pico-8 play session: hold ← + tap ❎

[t = 2 s] hold ← ~2s, tap ❎ ~4×
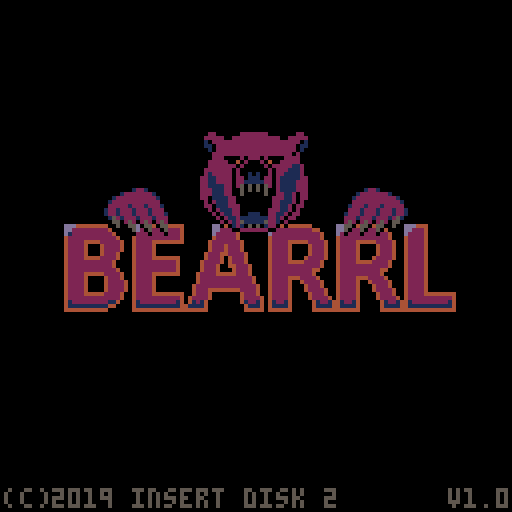
[t = 8 s] hold ← ~8s, tap ❎ ~14×
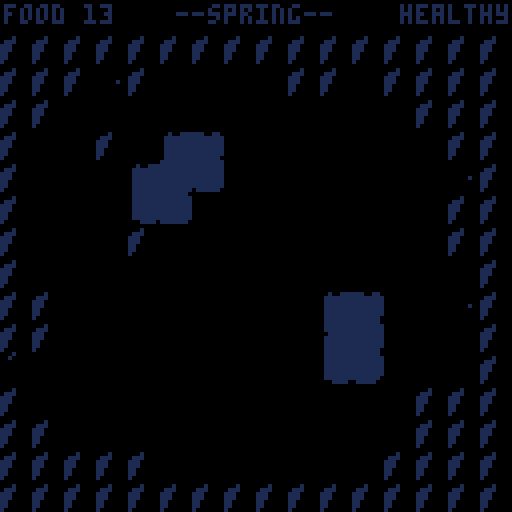

pico-8 cartridge
version 18
__lua__
--main

--todo
-- tune ending score
-- add score?

--cheats/debug
--starting_season="autumn"
--no_hunger=true
--no_hurt=true
--skip_title=true
--show_turn=true
--test_ending=true
--debug_char=true

c={
 x=0,
 y=0,
 
 shakex=0,
 shakey=0,
 
 shake=function(self,x,y)
  if (x) self.shakex=x
  if (y) self.shakey=y
 end,
 
 update=function(self)
  self.shakex*=0.8
 	self.shakey*=0.8
 	local shakex=rnd(flr(abs(self.shakex)))
  if (self.shakex<0) shakex=-shakex
  self.x+=shakex
  
  local shakey=rnd(flr(abs(self.shakey)))
  if (self.shakey<0) shakey=-shakey
  self.y+=shakey
 end,
}

function show_scene(s,out_speed,in_speed)
 fade_out_speed=out_speed or 1
 fade_in_speed=in_speed or 1
 
 if not scene then
  scene=s
  scene:init()
  fade_in=15*fade_in_speed
 else
  next_scene=s
  fade_out=0
 end
end

function _init()
 palt(0,false)
 palt(14,true)
 frame=0
 if test_ending then
  p={}
  p.hp=1
  p.food=40
  show_scene(ending)
 elseif skip_title then
  show_scene(game)
 else
  show_scene(title,0,2)
 end
end

function _update()
 c.x=0
 c.y=0
 
 if fade_out then
  fade_out+=1
  fade(fade_out/fade_out_speed)
  if fade_out==15*fade_out_speed then
   fade_out=nil
   fade_in=15*fade_in_speed
   scene=next_scene
   scene:init()
   next_scene=nil
  end
 elseif fade_in then
  fade_in-=1
  fade(fade_in/fade_in_speed)
  if fade_in==0 then
   fade_in=nil
   fade(0)
  end
 end
 
 --if next_scene then
--  scene=next_scene
 -- next_scene=nil
 -- scene:init()
 --end
 
 frame+=1
 frame=frame%20
 if (scene) scene:update()
 c:update()
end

function _draw()
 scene:draw()
end

function p_center(str,x,y,c)
 if (c) color(c)
 local w=#str*4
 x=mid(1,x-w/2,128-w)
 print(str,x,y)
end

function blink()
 return frame<10
end

function is_fading()
 return fade_in or fade_out
end

--fade table generated with
--http://kometbomb.net/pico8/fadegen.html
local fadetable={
 {0,0,0,0,0,0,0,0,0,0,0,0,0,0,0},
 {1,1,1,1,1,1,1,0,0,0,0,0,0,0,0},
 {2,2,2,2,2,2,1,1,1,0,0,0,0,0,0},
 {3,3,3,3,3,3,1,1,1,0,0,0,0,0,0},
 {4,4,4,2,2,2,2,2,1,1,0,0,0,0,0},
 {5,5,5,5,5,1,1,1,1,1,0,0,0,0,0},
 {6,6,13,13,13,13,5,5,5,5,1,1,1,0,0},
 {7,6,6,6,6,13,13,13,5,5,5,1,1,0,0},
 {8,8,8,8,2,2,2,2,2,2,0,0,0,0,0},
 {9,9,9,4,4,4,4,4,4,5,5,0,0,0,0},
 {10,10,9,9,9,4,4,4,5,5,5,5,0,0,0},
 {11,11,11,3,3,3,3,3,3,3,0,0,0,0,0},
 {12,12,12,12,12,3,3,1,1,1,1,1,1,0,0},
 {13,13,13,5,5,5,5,1,1,1,1,1,0,0,0},
 {14,14,14,13,4,4,2,2,2,2,2,1,1,0,0},
 {15,15,6,13,13,13,5,5,5,5,5,1,1,0,0}
}

function fade(i)
 for c=0,15 do
  if flr(i+1)>=16 then
   pal(c,0)
  else
   pal(c,fadetable[c+1][flr(i+1)])
  end
 end
end

function rnd_list(list)
 local cnt=#list
 if cnt==0 then
  return nil
 end
 
 local e=list[1+flr(rnd(cnt))]
 del(list,e)
 return e
end
-->8
--game

game={}

game.init=function(self)
 self.finished=false
 
 w={}
 w.width=16
 w.height=15
 w.season=starting_season or
          "spring"
 w.turn=1
 
 cls()
 p_center("generating forest",64,62,7)
 gen_map()
  
 sflower=spawner(1,2,spawn_flower)
 sberry=spawner(5,2,spawn_berry)
 swbush=spawner(1,3,wilt_bush)
 stree=spawner(10,4,spawn_cone)
 sfish=spawner(45,70,spawn_fish)
 sjack=spawner(80,39,spawn_jack)
 shunter=spawner(10,40,spawn_hunter)
 ssnow=spawner(2,1,spawn_snow)
 sden=spawner(12,1,open_den)
 
 tiles={}
 mobiles={}
 
 for ix=0,w.width-1 do
  tiles[ix]={}
  for iy=0,w.height-1 do
   local t=create_tile(ix,iy)
   tiles[ix][iy]=t
 
   local tid=mget(ix,iy)
   t.solid=fget(tid,0)
   t.water=fget(tid,1)
   t.basic=tid==16
   t.house=tid==32
   
   t.spr=16
   if tid==1 then
    local den=create_den(ix,iy)
    den:open()
    create_player(ix,iy)
   elseif tid==34 then
    create_den(ix,iy)
   elseif tid==40 then
    create_tree(ix,iy)
   elseif tid==56 then
    create_bush(ix,iy)
   elseif tid==24 then
    create_flower(ix,iy)
   elseif tid==32 then
    --house
    local s=create_static(ix,iy,32)
    s.solid=true
    s.freeze=function(self)
     self.sprite=48
    end
   elseif tid==33 then
    --rock
    local s=create_static(ix,iy,33)
    s.solid=true
    s.flip=false
    s.freeze=function(self)
     self.sprite=49
    end
   else
    t.spr=tid
   end
  end
 end
 
 create_txt()
 sfx(4)
end

function tick_world()
 if w.season=="spring" then   
  sfish:update()
  if (w.turn<80) sflower:update()
  sjack:update()
  
  if w.turn==100 then
   w.turn=0
   w.season="summer"
  end
  
 elseif w.season=="summer" then
  sfish:update()
  if (w.turn<60) sberry:update()
  sjack:update()
  
  if w.turn==100 then
   w.turn=0
   w.season="autumn"
  end
  
 elseif w.season=="autumn" then
  sfish:update()
  shunter:update()
  swbush:update()
  stree:update()
  if (w.turn>75) ssnow:update()
  
  if w.turn==100 then
   w.turn=0
   w.season="winter"
  end
 elseif w.season=="winter" then
  ssnow:update()
  sden:update()
 end
 
 foreach_tile(function(t)
  if (t.static and t.static.tick) t.static:tick()
 end)
 
 for e in all(mobiles) do
  if (e.tick) e:tick()
 end
 
 w.turn+=1
end

function tick(dx,dy) 
 p:move(dx,dy)
 
 tick_world()
 
 if w.season=="winter" and
    p.entered_den then
  show_scene(ending,16)
  game.finished=true
  game.auto_tick_cnt=8
  sfx(4)
 end
 
 if p.food==0 then
  p.spr=3
  show_scene(ending,4)  
 end
end

game.update=function(self)
 if not is_fading() and
    p.food>0 and
    p.hp>0 then
    
  if btnp(0) then
   tick(-1,0)
   p.flip=false
  elseif btnp(1) then
   tick(1,0)
   p.flip=true
  elseif btnp(2) then tick(0,-1)
  elseif btnp(3) then tick(0,1)
  end
 end
 
 txt:update()
 
 if game.finished then
  game.auto_tick_cnt-=1
  if game.auto_tick_cnt==0 then
   tick_world()
   game.auto_tick_cnt=8
  end
 end
 
 --debug
 if debug_char then
  if (btnp(4)) spawn_jack()
  if (btnp(5)) spawn_hunter()
 end
end

game.draw=function(self)
 cls()
 camera(c.x,c.y-8)
 
 foreach_tile(function(t)
  spr(t.spr,t.x*8,t.y*8)
  if (t.static) t.static:draw()
 end)
 
 p:draw()
 
 for e in all(mobiles) do
  spr(e.spr,e.x*8,e.y*8,1,1,e.flip)
 end
 
 camera()
 color(7)
 if p.food>5 or blink() then
  print("food "..p.food,1,1)
 end
 
 if show_turn then
  
  p_center("--"..sub(w.season,1,2).." "..w.turn.."--",64,1)
 else
  p_center("--"..w.season.."--",64,1)
 end
 
 if p.hp==0 then
  print("dead",112,1)
 elseif p.hp==1 then
  if (blink()) print("wounded",100,1)
 elseif p.food<=5 then
  if (blink()) print("starving",96,1)
 else
  print("healthy",100,1)
 end
 
 camera(c.x,c.y-8)
 txt:draw()
end

--------------------------------
--utils
--------------------------------

function spawner(initial,
                 interval,
                 func)
 local s={}
 s.interval=interval
 s.cnt=initial
 s.func=func
 s.update=function(self)
  self.cnt-=1
  if self.cnt==0 then
   func()
   self.cnt=self.interval
  end
 end 
 return s
end

patch_pattern={
 etet=0,
 ttet=1,
 teet=2,
 eeee=3,
 ettt=16,
 tttt=17,
 tett=18,
 eett=19,
 ette=32,
 ttte=33,
 tete=34,
 ttee=35,
 etee=48,
 teee=49,
 eeet=50,
 eete=51
}

function create_tile(x,y) 
 local t={}
 t.x=x
 t.y=y
 t.snow=0
 t.snow_cd=0

 t.add_snow=function(self)
  if self.snow==0 then
   self.snow=1
   self.spr=17
  elseif self.snow==1 then
   self.snow=2
   self:render_snow()
   self:render_neighbor(-1,0)
   self:render_neighbor(1,0)
   self:render_neighbor(0,-1)
   self:render_neighbor(0,1)
   
   if self.static and
      self.static.freeze then
    self.static:freeze()
    self.static.frozen=true
   end
  end
  self.snow_cd=5
 end
 
 t.clear_snow=function(self)
  if self.snow>1 then
   self.snow-=1
   self.spr=16+self.snow
   self:render_neighbor(-1,0)
   self:render_neighbor(1,0)
   self:render_neighbor(0,-1)
   self:render_neighbor(0,1)
  end
  self.snow_cd=5
 end
    
 t.is_solid=function(self)
  if (self.solid) return true
  if (self.static and self.static.solid) return true
  if (p.x==self.x and p.y==self.y) return true
  if (get_mobile(self.x,self.y)) return true
  return false
 end
 
 t.render_snow=function(self)
  
  local pattern=""
  
  pattern=pattern..self:check_snow(-1,0)
  pattern=pattern..self:check_snow(1,0)
  pattern=pattern..self:check_snow(0,-1)
  pattern=pattern..self:check_snow(0,1)
  
  local sprite=patch_pattern[pattern]
  if sprite then
   self.spr=76+sprite
  else
   self.spr=75
  end
 end
 
 t.check_snow=function(self,dx,dy)
  local t=get_tile(self.x+dx,self.y+dy)
  if not t or t.snow==2 then
   return "t"
  else
   return "e"
  end
 end
 
 t.render_neighbor=function(self,dx,dy)
  local t=get_tile(self.x+dx,self.y+dy)
  if (t and t.snow==2) t:render_snow()
 end
 
 return t  
end

function get_tile(x,y)
 if x<0 or y<y or
    x>=w.width or
    y>=w.height then
  return nil
 end
 
 return tiles[x][y]
end

function foreach_tile(func)
 for ix=0,w.width-1 do
  for iy=0,w.height-1 do
   func(get_tile(ix,iy))
  end
 end
end

function rnd_tile(func)
 local list={}
 foreach_tile(function(t)
  if (func(t)) add(list,t)
 end)
 
 return rnd_list(list)
end

function create_txt()
 txt={}
 txt.list={}
 txt.show=function(self,src,str,col)
  local t={}
  t.str=str
  t.src=src
  t.col=col
  t.cnt=12
  add(self.list,t)
 end
 
 txt.update=function(self)
  for t in all(self.list) do
    if t.src then
     t.x=t.src.x*8+4
     t.y=t.src.y*8-4
     t.src=nil
    end
   
    t.y-=1
    t.cnt-=1
    if t.cnt==0 then
     del(self.list,t)
    end
  end
 end
 
 txt.draw=function(self)
  for t in all(self.list) do
   if not t.src then
    if (t.col!=0) p_center(t.str,t.x+1,t.y+1,0)
    p_center(t.str,t.x,t.y,t.col)
   end
  end
 end
end
-->8
--player

intro_txt={
 "food",
 "hungry",
 "warm"
}

function create_player(x,y)
 p={}
 p.x=x
 p.y=y
 p.in_den=true
 p.food=13
 p.hp=2
 p.spr=1
 p.flip=false
 p.intro=3
 
 p.move=function(self,dx,dy)
  if self.intro>0 then
   txt:show(self,intro_txt[self.intro],7)
   self.intro-=1
   self.food-=1
   sfx(0)
   return
  end
  
  local x=p.x+dx
  local y=p.y+dy
  

  local t=get_tile(x,y)
  
  -- fix bug if go you of screen
  if not t then
   if not no_hunger then
    self.food-=1
   end
   sfx(0)
   return
  end
  
  local blocked=t.solid
  
  if t.static and
     t.static.hit and
     t.static:hit() then
   blocked=true
  end
  
  if not blocked and 
     t.snow>0 then
   if t.snow==2 then
    --special case: den
    if not t.static or
       not t.static.den then
     if not self.chomp then
      txt:show(p,"stomp",0)
      blocked=true
      self.chomp=true
      sfx(6)
     end
    end
   end
  end
   
  local e=get_mobile(x,y)
  if e then
   if (e.hit) e:hit()
   if (e.solid) blocked=true
  end
 
  self.entered_den=false 
  if not blocked then
   p.x+=dx
   p.y+=dy
   self.in_den=t.static and t.static.den
   self.entered_den=self.in_den
   if self.in_den then
    txt:show(p,"home",7)
   end
   t:clear_snow()
   self.chomp=false
  end
  
  if not no_hunger then
   self.food-=1
  end
  
  sfx(0)
 end
 
 p.eat=function(self,v,what)
  self.food+=v
  txt:show(self,what.." +"..v,7)
  sfx(1)
 end
 
 p.hurt=function(self,v)
  if (no_hurt) return
  self.hp-=v
  if self.hp==1 then
   txt:show(self,"ouch",8)
   self.spr=2
  else
   txt:show(self,"...",8)
   show_scene(ending,4,1)
   self.spr=3
  end
  sfx(2)
 end
 
 p.draw=function(self)
  if self.in_den then
   if w.season=="winter" then
    spr(51,self.x*8,self.y*8)
   else
    spr(35,self.x*8,self.y*8)
   end
  else
   spr(self.spr,self.x*8,self.y*8,1,1,self.flip)
  end
 end
end
-->8
--static

function create_static(x,y,sprite)
 local e={}
 e.x=x
 e.y=y
 e.t=get_tile(x,y)
 e.sprite=sprite
 e.flip=flr(rnd(2))==1
 e.t.static=e
 
 e.remove=function(self)
  self.t.static=nil
 end
 
 e.draw=function(self)
  if self.sprite then
   spr(self.sprite,self.x*8,self.y*8,1,1,self.flip)
  end
 end
 
 return e
end

--------------------------------
-- den
--------------------------------

function open_den()
 local t=rnd_tile(function(t)
  return t.static and
         t.static.den and
         not t.static.opened
 end)
  
 if t then
  t.static.sprite=50
  t.static.opened=true
 end
end

function create_den(x,y)
 local e=create_static(x,y,33)
 e.solid=true
 e.den=true
 e.flip=false
 
 e.open=function(self)
  self.sprite=34
  self.opened=true
 end
 
 e.close=function(self)
  self.sprite=33
  self.opened=false
 end
 
 e.hit=function(self)
  return not self.opened
 end
 
 e.tick=function(self)
  if self.opened then 
   if w.season=="spring" and
      w.turn>6 and
      (p.x!=self.x or p.y!=self.y) then
    self:close()
   end 
  end
 end
 
 --e.freeze=function(self)
 -- self.sprite=50
 -- self.opened=true
 --end
 
 return e
end

--------------------------------
-- tree
--------------------------------

function spawn_cone()
 local t=rnd_tile(function(t)
  return t.static and
         not t.static.frozen and
         t.static.spawn_left and
         t.static.spawn_left>0
 end)
 
 if t then
  t.static:add_cone()
 end
end

function create_tree(x,y)
 local e=create_static(x,y,40)
 e.cone=0
 e.spawn_left=2
 e.solid=true
 e.hp=3
 
 e.hit=function(self)
  if self.cone>0 then
   p:eat(self.cone*4,"cone")
   self.cone=0
  end
  return true
 end
 
 e.freeze=function(self)
  --self.cone=0
  self.sprite=41
 end
 
 e.chop=function(self)
  self.hp-=1
  if self.hp==0 then
   self:remove()
   return true
  end
 end
 
 e.add_cone=function(self)
  if self.cone==2 then
   return false
  end
  
  self.cone+=1
  self.spawn_left-=1
  return true
 end
 
 e.draw=function(self)
  spr(self.sprite,self.x*8,self.y*8,1,1,self.flip)
  if self.cone>0 then
   spr(41+self.cone,self.x*8,self.y*8,1,1,self.flip)
  end 
 end
 
end

--------------------------------
-- flower
--------------------------------

function spawn_flower()
 local t=rnd_tile(function(t)
  return t.basic and
         not t.static and
         not get_mobile(t.x,t.y)
 end)

 if (t) create_flower(t.x,t.y)
end

function create_flower(x,y)
 local e=create_static(x,y,24)
 e.state="stalk"
 e.cnt=5+flr(rnd(5))
 e.food=5
 
 e.hit=function(self)
  local what="flower"
  if (self.state=="stalk") what="stalk"
  p:eat(self.food,what)
  self:remove()
  return false
 end
 
 e.stomp=function(self)
  self:remove()
 end
 
 e.tick=function(self)
  self.cnt-=1
  if self.cnt==0 then
   if self.state=="stalk" then
    self.state="flower"
    self.food=3
    self.cnt=40+flr(rnd(20))
    self.sprite=25
   elseif self.state=="flower" then
    self.state="die"
    --self.food=1
    self.cnt=8+flr(rnd(8))
    self.sprite=26
   else --self.state=="die"
    self:remove()
   end
  end   
 end
 
end

--------------------------------
-- berry
--------------------------------

function spawn_berry()
 local t=rnd_tile(function(t)
  return t.static and
         t.static.berry and
         t.static.berry<3
 end)
 
 if t then
  t.static:add_berry()
 end
end

function wilt_bush()
 local t=rnd_tile(function(t)
  return t.static and 
         t.static.berry and
         not t.static.wilted
 end)
 
 if t then
  t.static:wilt()
 end
end

function create_bush(x,y)
 local e=create_static(x,y,56)
 e.berry=0
 e.berry_cd=0
 e.solid=true
 
 e.hit=function(self)
  if self.berry>0 then
   p:eat(self.berry*4,"berry")
   self.berry=0
   self.berry_cd=4
  end
  return not self.frozen
 end
 
 e.freeze=function(self)
  self.sprite=58
  self.solid=false
 end
 
 e.add_berry=function(self)
  if self.berry==3 or
     self.berry_cd>0 then
   return false
  end
  
  self.berry+=1
  self.berry_cd=4
  return true
 end
 
 e.wilt=function(self)
  self.sprite=57
  self.wilted=true
  self.wilt_cnt=3
 end
 
 e.tick=function(self)
  if (self.berry_cd>0) self.berry_cd-=1
  
  if self.wilted and
     self.berry>0 then
   self.wilt_cnt-=1
   if self.wilt_cnt==0 then
    self.berry-=1
    self.wilt_cnt=2
   end
  end
 end
 
 e.draw=function(self)
  spr(self.sprite,self.x*8,self.y*8,1,1,self.flip)
  if self.berry>0 then
   spr(58+self.berry,self.x*8,self.y*8,1,1,self.flip)
  end 
 end
end

--------------------------------
-- snow
--------------------------------

function spawn_snow()
 local count=10
 if (w.season=="autumn") count=3

 list={}
 foreach_tile(function(t)
  if t.snow_cd>0 then
   t.snow_cd-=1
  elseif not t.water and
         t.snow<2 and
         (t.x!=p.x or t.y!=p.y) then
   add(list,t)
  end
 end)
 
 for i=1,count do
  local t=rnd_list(list)
  if (not t) return
  t:add_snow()
 end
end

function create_snow(x,y)
 local e=create_static(x,y,48)
 e.snow=0
 e.sprite=nil
 
 e.hit=function(self)
  local block=self.snow==4
  
  if self.snow>0 then
   self.snow=0
   self.sprite=nil
  end
  
  if (block) txt:show(p,"stomp",0)
  return block
 end
 
 e.tick=function(self)
  if self.snow<4 then
   self.snow+=1
   self.sprite=47+self.snow
  end
 end
 
 return e
end
-->8
--mobiles

function create_mobile(x,y,spr)
 local e={}
 e.x=x
 e.y=y
 e.spr=spr
 e.flip=flr(rnd(2))==1
 
 e.look_at=function(self,dx,dy)
  if (dx<0) self.flip=false
  if (dx>0) self.flip=true
 end
 
 add(mobiles,e)
 return e
end

function get_mobile(x,y)
 for e in all(mobiles) do
  if e.x==x and e.y==y then
   return e
  end
 end
end

function remove_mobile(e)
 del(mobiles,e)
end

function check_tile(e,dx,dy,list,func)
 local t=get_tile(e.x+dx,e.y+dy)
 if (func(t)) add(list,{x=dx,y=dy,t=t})
end

function rnd_dir(e,func)
 local list={}
 check_tile(e,-1,0,list,func)
 check_tile(e,1,0,list,func)
 check_tile(e,0,-1,list,func)
 check_tile(e,0,1,list,func)
 return rnd_list(list)
end

--------------------------------
-- fish
--------------------------------

function spawn_fish()
 local t=rnd_tile(function(t)
  return t.water and
         not get_mobile(t.x,t.y)
 end)
 

 if (t) create_fish(t.x,t.y)
end

function create_fish(x,y)
 local e=create_mobile(x,y,6)
 e.movecnt=3
 
 e.hit=function(self)
  p:eat(15,"fish")
  remove_mobile(self)
 end
 
 e.tick=function(self)
  if self.movecnt==0 then
   local d=rnd_dir(self,function(t)
    return t.water and
          not get_mobile(t.x,t.y)
   end)
  
   if d then
    self.x+=d.x
    self.y+=d.y
    self.movecnt=3
    self:look_at(d.x,d.y)
   end
  else
   self.movecnt-=1
  end
 end
 
end

--------------------------------
-- base character
--------------------------------

function create_char(x,y,spr)
 local e=create_mobile(x,y,spr)
 e.bspr=e.spr
 
 e.hit=function(self)
  local dx=self.x-p.x
  local dy=self.y-p.y
  
  --special: house
  local t=get_tile(self.x+dx,self.y+dy)
  if t.house then 
   remove_mobile(self)
   txt:show(t,"home",7)
   sfx(1)
  elseif not self:move(dx,dy) then
   remove_mobile(self)
   txt:show(p,"crunch",8)
   sfx(5)
  end
 end
 
 e.move=function(self,dx,dy)
  local t=get_tile(self.x+dx,self.y+dy)
  
  if (t:is_solid()) return false
  self.x=t.x
  self.y=t.y
  self:look_at(dx,dy)
  if (t.static and t.static.stomp) t.static:stomp()
  return true
 end
 
 e.wander=function(self)
  local d=rnd_dir(self,function(t)
   return not t:is_solid()
  end)
 
  if (d) self:move(d.x,d.y)
  self.spr=self.bspr
 end
 
 
 e.check_flee=function(self)
  local flee=false
  if p.x==self.x then
   flee=abs(p.y-self.y)==1
  elseif p.y==self.y then
   flee=abs(p.x-self.x)==1
  end
  
  if flee and not self.flee then
   self.flee=true
   self.spr=self.bspr+1
   txt:show(self,"help!",7)
   if (self.on_flee) self:on_flee()
  elseif not flee and self.flee then
   self.flee=false
   self.spr=self.bspr
   --special case: skip one
   --move after stop flee
   return true
  end 
  return self.flee
 end
 
 e.tick=function(self)
  if not self:check_flee() then
   self:update()
   self:check_flee()
  end
  
 end
 
 return e
end

--------------------------------
-- jack
--------------------------------

function spawn_jack()
 local t=rnd_tile(function(t)
  return t.house and         
         not get_mobile(t.x,t.y)
 end)

 if (t) create_jack(t.x,t.y)
end

function create_jack(x,y)
 local e=create_char(x,y,8)
 
 e.on_flee=function(self)
  self.chop_target=nil
 end
 
 e.update=function(self)
  if self.chop_target and
     self.chop_target.hp==0 then
   self.chop_target=nil
  end
  
  if not self.chop_target then
   -- find chop target
   local d=rnd_dir(self,function(t)
   	if (p.x==t.x and p.y==t.y) return false
   	return t.static and t.static.chop
  	end)
  
  	if d then
  	 -- chop target found
  	 self.chop_target=d.t.static
    self:look_at(d.x,d.y)
    self.chop_cnt=2
   end
  end
  
  if self.chop_target then
   -- state: chop
   self.chop_cnt-=1
   if self.chop_cnt==0 then
    self.chop_target:chop()
    self.chop_cnt=2
    txt:show(self.chop_target,"chop",8)
    self.spr=self.bspr
   else
    self.spr=self.bspr+2
   end
  else
   -- state: wander
   self:wander()
  end
 end
 
end

--------------------------------
-- hunter
--------------------------------

function spawn_hunter()
 local t=rnd_tile(function(t)
  return t.house and         
         not get_mobile(t.x,t.y)
 end)
 
 if (t) create_hunter(t.x,t.y)
end

function create_hunter(x,y)
 local e=create_char(x,y,12)
 e.shoot_cd=2
 
 e.on_flee=function(self)
  self.shoot_cd=0
 end
 
 e.update=function(self)
  if (self.shoot_cd>0) self.shoot_cd-=1
  
  if self.shoot_cd==0 and self:shoot() then
   self.shoot_cd=2
   self.spr=self.bspr+2   
  else
   self:wander()
  end
 end
 
 e.try_shoot=function(self,dx,dy)
  local x=self.x+dx
  local y=self.y+dy
  for i=0,16 do
   local t=get_tile(x,y)
   
   if p.x==x and p.y==y then
    if (i<1) return false
    p:hurt(1)
    self:look_at(dx,dy)
    c:shake(dx*10,dy*10)
    return true
   end
   
   if (not t.water and t:is_solid()) return false
   
   x+=dx
   y+=dy
  end
  return false
 end
 
 e.shoot=function(self)
  if (self:try_shoot(-1,0)) return true
  if (self:try_shoot(1,0)) return true
  if (self:try_shoot(0,-1)) return true
  if (self:try_shoot(0,1)) return true
  return false
 end
 
end
-->8
--title

title={}

title.init=function(self)
 self.titlecnt=10
 self.beary=28
 self.bearfade=16
 self.started=false
end

title.update=function(self)
 if not is_fading() and
    (btnp(0) or
     btnp(1) or
     btnp(2) or
     btnp(3)) then
  show_scene(game,2,8)
  sfx(5)
 end
end

title.draw=function(self)
 cls()
 
 if (not is_fading()) fade(0)
 
 --title
 spr(128,0,55,16,3)
 
 if self.titlecnt>0 then
  if (not is_fading()) self.titlecnt-=1
 else 
  if (not is_fading()) fade(self.bearfade)
  if self.bearfade>0 then
   self.bearfade-=1
   if (self.bearfade==8) sfx(2)
  end
 
  spr(68,48,self.beary,4,4)
  
  --left claw
  spr(64,26,self.beary+15,2,2)
  
  --right claw
  spr(66,86,self.beary+15,2,2)
  
  if self.beary<30 then
    self.beary+=0.25
  end
   
  if(self.bearfade==0) then
    if blink() then
     if (not is_fading()) p_center("press any arrow",64,96,7)
    end
    color(6)
    print("v1.0",112,122)
    print("(c)2019 insert disk 2",1,122)
    
   --end
  end
 end
end

-->8
--ending

ending={}

ending.init=function(self)
 self.txt={}
 
 if p.hp==0 then
  add(self.txt,"you got deadly wounded.")
  add(self.txt,"try again.")
 elseif p.food==0 then
  add(self.txt,"you died out of starvation.")
  add(self.txt,"try again.")
 elseif p.food<12 then
  add(self.txt,"you survived until winter.")
  add(self.txt,"but you where not strong enough.")
  add(self.txt,"you died in your sleep.")
  self.finished=true 
 elseif p.food<26 then
  add(self.txt,"you survived this winter.")
  add(self.txt,"but you woke up weakened.")
  add(self.txt,"you died next spring.")
  self.finished=true
 else
  add(self.txt,"you survived this winter.")
  add(self.txt,"and the next one.")
  add(self.txt,"and many others.")
  add(self.txt,"you lived an happy bear life.")
  self.finished=true
 end
 
 self.txt_y=56-#self.txt*3
end

ending.update=function(self)
 if not is_fading() and
    (btnp(0) or
     btnp(1) or
     btnp(2) or
     btnp(3)) then
  if self.finished then
   show_scene(title,1,1)
  else
   show_scene(game,1,1)
  end
  sfx(5)
 end
end

ending.draw=function(self)
 cls()
 color(7)
 for i=1,#self.txt do
  p_center(self.txt[i],64,self.txt_y+i*6)
 end
 
 if p.food>0 and p.hp>0 then
  p_center("score: "..p.food,64,108)
 end
end

-->8
--proc-gen
mwidth=16
mheight=15

cfg={
 den_count=4,
 house_count=3,
 bush_space=6,
 bush_rnd=3,
 tree_space=9,
 tree_rnd=5,
 rock_count=4,
 stalk_count=3,
 ground_alt1_count=20,
 ground_alt2_count=8
}

function gen_map()
 while true do
  if (try_gen_map()) return
 end
end

function try_gen_map()

 --grass
 g_foreach(function(t)
  mset(t.x,t.y,16)
 end)
 
 --mountains
 local ids={0,1,2,3}
 g_mountain(ids,0,0,false,false)
 g_mountain(ids,8,0,true,false)
 g_mountain(ids,0,7,false,true)
 g_mountain(ids,8,7,true,true)
 
 --dens
 local dens=g_keep(34,33,cfg.den_count)
 
 --houses
 g_keep(32,16,cfg.house_count)
 
 --lakes
 ids={0,1,2,3}
 if flr(rnd(2))==0 then
  g_lake(ids,4,4,-1,-1)
  g_lake(ids,8,8,1,1)
 else
  g_lake(ids,4,8,-1,1)
  g_lake(ids,8,4,1,-1)
 end

 --bushes and trees
 if (not g_place_space(56,cfg.bush_space)) return false
 if (not g_place_space(40,cfg.tree_space)) return false
 
 if (not g_place_rnd(56,cfg.bush_rnd)) return false
 if (not g_place_rnd(40,cfg.tree_rnd)) return false
 
 --rocks
 g_place_rnd(33,cfg.rock_count)
 
 --player
 local start=rnd_list(dens)
 mset(start.x,start.y,1)

 --check paths 
 if (not f_check(start)) return false
 
 --initial stalks
 if not g_place_rnd(24,
               cfg.stalk_count,
               start.x-3,
               start.y-3,
               7,7) then
  return false
 end
  
 --ground alt
 g_place_rnd(19, cfg.ground_alt1_count)
 g_place_rnd(18, cfg.ground_alt2_count)
 
 return true
end

function g_mountain(ids,x,y,fliph,flipv)
 local id=rnd_list(ids)
 g_render(x,y,8,8,16+id*8,0,fliph,flipv)
end

function g_lake(ids,x,y,offset_x,offset_y)
 local id=rnd_list(ids)
 local tmp=flr(rnd(3))
 
 if tmp==0 then
  x+=offset_x
 elseif tmp==1 then
  y+=offset_y
 end
  
 g_render(x,y,4,3,112+id*4,0)
end

function g_render(x,y,w,h,sx,sy,fliph,flipv)
 for ix=0,w-1 do
  for iy=0,h-1 do
   local msx=sx+ix
   if (fliph) msx=sx+(w-ix-1)
   
   local msy=sy+iy
   if (flipv) msy=sy+(h-iy-1)
   local tid=mget(msx,msy)
   if (tid>0) mset(x+ix,y+iy,tid)
  end
 end
end

function g_foreach(func)
 for ix=0,mwidth-1 do
  for iy=0,mheight-1 do
   func({x=ix,y=iy,id=mget(ix,iy)})
  end
 end
end

function g_select(tid,x,y,w,h)
 x=x or 0
 y=y or 0
 w=w or mwidth
 h=h or mheight
 
 list={}
 for ix=x,x+w-1 do
  for iy=y,y+h-1 do
   local id=g_mget(ix,iy)
   if id==tid then
    add(list,{x=ix,y=iy,id=id})
   end
  end
 end
 
 return list
end

function g_mget(x,y)
 if x<0 or y<0 or
    x>=mwidth or y>=mheight then
  return 33
 end
 
 return mget(x,y)
end

function g_keep(src_tid,dst_tid,count)
 local list=g_select(src_tid)
 while #list>count do
  local t=rnd_list(list)
  mset(t.x,t.y,dst_tid)
 end
 return list
end

function g_place_rnd(tid,count,x,y,w,h)
 local list=g_select(16,x,y,w,h)
 for i=1,count do
  local t=rnd_list(list)
  if (not t) return false
  mset(t.x,t.y,tid)
 end
 return true
end

function g_place_space(tid,count,x,y,w,h)
 local list=g_select(16,x,y,w,h)
 while count>0 do
  local t=rnd_list(list)
  if (not t) return false
  if g_check_space(t.x,t.y) then 
   mset(t.x,t.y,tid)
   count-=1
  end
 end
 return count==0
end

function g_check_space(x,y)
 for ix=-1,1 do
  for iy=-1,1 do
   local tid=mget(x+ix,y+iy)
   if tid!=16 and tid!=33 then
    return false
   end
  end
 end
 return true
end

--------------------------------
--flood fill
--------------------------------

function f_init()
 f_map={}
 
 for ix=0,mwidth-1 do
  f_map[ix]={}
  for iy=0,mheight-1 do
   local t={
    x=ix,
    y=iy,
   }
   local tid=mget(ix,iy)
   t.need=tid==16 or
          tid==32 or
          tid==34
   t.empty=tid==16
   f_map[ix][iy]=t
  end
 end
end

function f_check(start)
 --local start=f_map[x][y]
 --if (not start.empty) return false
 
 f_init()
 
 --for ix=0,mwidth-1 do
 -- for iy=0,mheight-1 do
 --  f_map[ix][iy].visited=false
 -- end
 --end
 
 local list={}
 add(list,start)

 while #list>0 do
  local t=list[1]
  del(list,t)
  
  if (t==start or t.empty) and
     not t.visited then
   if (t.x>0) f_check_v(list,t.x-1,t.y)
   if (t.x<mwidth-1) f_check_v(list,t.x+1,t.y)
   if (t.y>0) f_check_v(list,t.x,t.y-1)
   if (t.y<mheight-1) f_check_v(list,t.x,t.y+1)
  end
  t.visited=true
 end
 
 for ix=0,mwidth-1 do
  for iy=0,mheight-1 do
   local t=f_map[ix][iy]
   if t.need and
      not t.visited then
    --cls()
    --stop("fail at "..ix..","..iy.." tid="..mget(ix,iy))
    return false
   end
  end
 end
 
 return true
end

function f_check_v(list,x,y)
 local t=f_map[x][y]
 if not t.visited then
  add(list,t)
 end
end

function f_find()
 local list=g_select(16)
 
 while #list>0 do
  local t=rnd_list(list)
  if f_check(t.x,t.y) then
   return t
  end
 end
 
 return nil
end

function f_place(tid,count)
 for i=1,count do
  local t=f_find()
  if (not t) return false
  f_map[t.x][t.y].empty=false
  mset(t.x,t.y,tid)
 end
 
 return true
end
__gfx__
eeeeeeeeee4eeeeeee4eeeeeeeeeeeeeeeeeeeeeeeeeeeeeeeeeeeeeeeeeeeeeeee111eeee9111eeeee111eeeeeeeeeeeee444eeee9444eeeee444eeeeeeeeee
eeeeeeeee4544eeee8541eeeeeeeeeeeeeeeeeeeeeeeeeeeeeeeeeeeeeeeeeeeee1111eeee1111e9ee1111eeeeeeeeeeee44444eee44449eee44444eeeeeeeee
ee7ee7ee4944444e4948554eeeeeeeeeeeeeeeeeeeeeeeeeeddddeddeeeeeeeeeee9948eee899488eee9948eeeeeeeeeeee9943eee39943eeee9943eeeeeeeee
eee77eee4444444444444444eeeeeeeeeeeeeeeeeeeeeeeedaddddddeeeeeeeeeee4488eeee4488874e44888eeeeeeeeeee993b4eee993b4eee993b4eeeeeeee
eee77eeeee444444ee448448ee4eeeeeeeeeeeeeeeeeeeeedddddddeeeeeeeeeee988888eee8888e77488898eeeeeeeeee9332b4eee332b4eee332b4eeeeeeee
ee7ee7eeee544444ee544441e444445eeeeeeeeeeeeeeeeeeddddeddeeeeeeeeeee88898eee8888eee98888eeeeeeeeeeee3393eeee3332e19119b3eeeeeeeee
eeeeeeeeee445454ee44545441454445eeeeeeeeeeeeeeeeeeeeeeeeeeeeeeeeeee2ee2eeee2ee2eeee2ee2eeeeeeeeeeee2222eeee2222eeee2222eeeeeeeee
eeeeeeeee44e45e5e44e45e545544544eeeeeeeeeeeeeeeeeeeeeeeeeeeeeeeeee44e44eee44e44eee44e44eeeeeeeeeee44e44eee44e44eee44e44eeeeeeeee
bbbbbbbbb7bbbbb7bbbbbbbbbbbbbbbbb9bb9db9db99d99bbd99bdbbeeeeeeeeeeeeeeeeeeeeeeeeeeeeeeeeeeeeeeeeeeeeeeeeeeeeeeeeeeeeeeeeeeeeeeee
bbbbbbbbbbb777bbbbbbbbbbbdbbbbbb9dcddcf6cccdccfdcccddcfbeeeeeeeeeeeeeeeeeeee7eeeeeeeeeeeeeeeeeeeeeeeeeeeeeeeeeeeeeeeeeeeeeeeeeee
bbbbbbbb7b777b7bbbbbbbbbbbbbbbbddccc66cccccc66cccccc66cceeeeeeeeeeeeeeeeeee787eeeeeeeeeeeeeeeeeeeeeeeeeeeeeeeeeeeeeeeeeeeeeeeeee
bbbbbbbbb6b677b7bbbddbbbbbbbbbbb9ccccccccccccccccccccccceeeeeeeeeeeeaeeeeeee7eeeeeee6eeeeeeeeeeeeeeeeeeeeeeeeeeeeeeeeeeeeeeeeeee
bbbbbbbbbbbbbbbbbbdbbdbbbbbdbbbbdccccccfcccccccfcccccccfeeeeeeeeee3e3eeeee3e3eeeeee646eeeeeeeeeeeeeeeeeeeeeeeeeeeeeeeeeeeeeeeeee
bbbbbbbbbb6bb7bbbbbbbbbbbbbbbbbb96ccccccc6ccccccc6cccccceeeeeeeeeee3eeeeeee3eeeeeee26eeeeeeeeeeeeeeeeeeeeeeeeeeeeeeeeeeeeeeeeeee
bbbbbbbb77bb6b77bbbbbbbbbbbbbbbb9ccccccccccccccccccccccceeeeeeeeee434e4eee232eeeee2422eeeeeeeeeeeeeeeeeeeeeeeeeeeeeeeeeeeeeeeeee
bbbbbbbbb77bb77bbbbbbbbbbbbbbbbbbcccc6ccccccc6ccccccc6cbeeeeeeeeeeeeeeeeeeeeeeeeeeeeeeeeeeeeeeeeeeeeeeeeeeeeeeeeeeeeeeeeeeeeeeee
eee94e2eee1111eeeed6d5eeeed6d5eebccccccccccccccccccccccbeeeeeeeeeeee2eeeeeee2eeeeeeeeeeeeeeeeeeeeeeeeeeeeeeeeeeeeeeeeeeeeeeeeeee
ee95542eedd6d55eed65d55eed65d55edcccccf6ccccccf6ccccccf6eeeeeeeeeee23eeeeee23eeeeeeeeeeeeeeeeeeeeeeeeeeeeeeeeeeeeeeeeeeeeeeeeeee
e954454ed666d555ed5d555eed5d555e9ccc66cccccc66cccccc66cceeeeeeeeee2b32eeee2772eeeeeeeeeeeeeeeeeeeeeeeeeeeeeeeeeeeeeeeeeeeeeeeeee
95444454666ddd55d5000055d5000055ddcccccccccccccccccccccceeeeeeeeee23b31eee27b71ee641eeeee641eeeeeeeeeeeeeeeeeeeeeeeeeeeeeeeeeeee
e464444e666ddd55d0000005d0040405bccccccfcccccccfcccccccfeeeeeeeee33b32eee37b32eee441eeeee441e641eeeeeeeeeeeeeeeeeeeeeeeeeeeeeeee
e444444e66ddddd55000111550444445b6ccccccc6ccccccc6cccccceeeeeeeee2b3b31ee2b3b31ee11eeeeee11ee441eeeeeeeeeeeeeeeeeeeeeeeeeeeeeeee
e441144e66ddddd5d0011115d09494159ccccccccccccccccccccccceeeeeeee2334323123343231eeeeeeeeeeeee111eeeeeeeeeeeeeeeeeeeeeeeeeeeeeeee
e441144e6dddddd55000000550444045dcccc6ccccccc6ccccccc6cbeeeeeeeeeee41eeeeee41eeeeeeeeeeeeeeeeeeeeeeeeeeeeeeeeeeeeeeeeeeeeeeeeeee
eee94e2eee1111eeeed6d5eeeed6d5eebccccccccccccccccccccccbeeeeeeeeeeeeeeeeeeeeeeeeeeeeeeeeeeeeeeeeeeeeeeeeeeeeeeeeeeeeeeeeeeeeeeee
ee97742eed7776deed65d55eed65d55e9cccccf6ccccccf6ccccccf6eeeeeeeeeeeeeeeeeeeeeeeeeeeeeeeeeeeeeeeeeeeeeeeeeeeeeeeeeeeeeeeeeeeeeeee
e974474ed777676ded76775eed76775e9ccc66cccccc66cccccc66cceeeeeeeeee2332eeee1441eeeeeeeeeeeeeeeeeeeeeeeeeeeeee7c1eeeeeeeeeeeeeeeee
9744447466767756d7000065d70000659ccccccccccccccccccccccceeeeeeeee3bbb33ee493944eee4eeeeee7c1eeeee7c1eeeeeee1cc1eeeeeeeeeeeeeeeee
e444444e67676655d0000005d0040405dccccccfcccccccfcccccccfeeeeeeee2bbbbdb219393d31ee4e4e2eecc1eeeeecc17c1ee7c111eeeeeeeeeeeeeeeeee
e447744e766d6765500011175044444796ccccccc6ccccccc6cccccceeeeeeee3bdbdbd343d3d334eee4e2eee11eeeeee11ecc1eecc17c1eeeeeeeeeeeeeeeee
e441144e66d6d6d5d0011115d0949415bccccccccccccccccccccccbeeeeeeee23bdbd32143d3341eeee1eeeeeeeeeeeeeee11eee11ecc1eeeeeeeeeeeeeeeee
e441144e6d66ddd55000000550444045bbdcc6cbbcccc6cbbcccc6bbeeeeeeeee233b32ee144341eeeeeeeeeeeeeeeeeeeeeeeeeeeee11eeeeeeeeeeeeeeeeee
eeeeeeeeeeeeeeeeeeeeeeeeeeeeeeeeeeeeeeeeeeeeeeeeeeeeeeeeeeeeeeeeeeeeeeeeeeeeeeeeeeeeeeeeeeeeeeeebdc6cd6cdcc6c6cdd6c6dcdbbdc6dcdb
eeeeeeeeeeeeeeeeeeeeeeeeeeeeeeeeeeeeeeeeeeeeeeeeeeeeeeeeeeeeeeeeeeeeeeeeeeeeeeeeeeeeeeeeeeeeeeeed6766c66c7676c667c7c676dd676676d
eeeeeee2442eeeeeeeeee2442eeeeeeeeeeeeeeeeeeeeeeeeeeeeeeeeeeeeeeeeeeeeeeeeeeeeeeeeeeeeeeeeeeeeeeecc67777776677777c6677776cc677776
eeee244444442eeeeee244444442eeeeeeee44eeeeee4444444eeeeeee44eeeeeeeeeeeeeeeeeeeeeeeeeeeeeeeeeeee66767777677677776776776766767777
ee244444444442eeee244444444442eeeee44444ee444444444444ee44444eeeeeeeeeeeeeeeeeeeeeeeeeeeeeeeeeeed77777777777777777777776c6677776
e2444444444444eeee4444444444442eeee50444444444444444444444405eeeeeeeeeeeeeeeeeeeeeeeeeeeeeeeeeeec67776cc777776cc7777766cdc6776cc
e44444244424442ee24442444244444eeee55044444444444444444444055eeeeeeeeeeeeeeeeeeeeeeeeeeeeeeeeeee677667766776677667766776d6c6c7cd
244244454445444ee444544454442442eeee504444444444444444444405eeeeeeeeeeeeeeeeeeeeeeeeeeeeeeeeeeeed677776cc677776cc67776c6bd7c7cdb
24454445444544422444544454445442eeeee4444444444444444444404eeeeeeeeeeeeeeeeeeeeeeeeeeeeeeeeeeeeed6c6776776c6776776c6776cd6c6776c
02d45444544454444445444544454d20eeeee4440000404440400004444eeeeeeeeeeeeeeeeeeeeeeeeeeeeeeeeeeeeedc776c6677776c6677776c66dc776c66
e0dde4d404d4e4d44d404d404d40dd0eeeee44444009040004090044444eeeeeeeeeeeeeeeeeeeeeeeeeeeeeeeeeeeeec66777777667777776677767c6677767
ee0de0dde0dde0dddd0edd0edd0ed0eeeeee444444404000004044444554eeeeeeeeeeeeeeeeeeeeeeeeeeeeeeeeeeee6c76777767767777677676c66c7676c6
eee0ee0dee0dee0dd0eed0eed0ee0eeeeee4444444040000000404445554eeeeeeeeeeeeeeeeeeeeeeeeeeeeeeeeeeeed6777777777777777777777cd677777c
eeeeeee0eee0eee00eee0eee0eeeeeeeeee4544444040050500404455554eeeeeeeeeeeeeeeeeeeeeeeeeeeeeeeeeeeec77776cc777776cc777776ccc77776cc
eeeeeeeeeeeeeeeeeeeeeeeeeeeeeeeeee445544440440555044045555544eeeeeeeeeeeeeeeeeeeeeeeeeeeeeeeeeee6c76677667766776677667766c766776
eeeeeeeeeeeeeeeeeeeeeeeeeeeeeeeeee445544440445555544045555444eeeeeeeeeeeeeeeeeeeeeeeeeeeeeeeeeeec677776cc677776cc677776cc677776c
eeeeeeeeeeeeeeeeeeeeeeeeeeeeeeeeee4455554404d06060d4045555444eeeeeeeeeeeeeeeeeeeeeeeeeeeeeeeeeee6cc6776776c6776776c67767dcc6c6cd
eeeeeeeeeeeeeeeeeeeeeeeeeeeeeeeeee444555440060d0d060045555444eeeeeeeeeeeeeeeeeeeeeeeeeeeeeeeeeeedc776c6677776c6677776c66c7676c66
eeeeeeeeeeeeeeeeeeeeeeeeeeeeeeeeee4445554400d00000d0044554044eeeeeeeeeeeeeeeeeeeeeeeeeeeeeeeeeeec6677777766777777667777676677777
eeeeeeeeeeeeeeeeeeeeeeeeeeeeeeeeee440555544000000000444554044eeeeeeeeeeeeeeeeeeeeeeeeeeeeeeeeeee6c767777677677776776776767767777
eeeeeeeeeeeeeeeeeeeeeeeeeeeeeeeeee040455544000000000445554040eeeeeeeeeeeeeeeeeeeeeeeeeeeeeeeeeeec6677777777777777777777677777777
eeeeeeeeeeeeeeeeeeeeeeeeeeeeeeeeee044055544400000000445540440eeeeeeeeeeeeeeeeeeeeeeeeeeeeeeeeeeedc6776cc777776cc777776cc777776cc
eeeeeeeeeeeeeeeeeeeeeeeeeeeeeeeeeee0404555440000000444554040eeeeeeeeeeeeeeeeeeeeeeeeeeeeeeeeeeeed6c66776677667766776c7cd67766776
eeeeeeeeeeeeeeeeeeeeeeeeeeeeeeeeeeee040455440022200445540440eeeeeeeeeeeeeeeeeeeeeeeeeeeeeeeeeeeebd7c776cc677776cc67c7cdbc677c76c
eeeeeeeeeeeeeeeeeeeeeeeeeeeeeeeeeeeee0404554522222544540440eeeeeeeeeeeeeeeeeeeeeeeeeeeeeeeeeeeeebdc6cd6cd6c6dcdbbdc6dcdbd6c6776c
eeeeeeeeeeeeeeeeeeeeeeeeeeeeeeeeeeeeee04045462525264450400eeeeeeeeeeeeeeeeeeeeeeeeeeeeeeeeeeeeeed6766c667c7c676dd676676ddc776c66
eeeeeeeeeeeeeeeeeeeeeeeeeeeeeeeeeeeeeee0e0545060605440e0eeeeeeeeeeeeeeeeeeeeeeeeeeeeeeeeeeeeeeeecc677777c6677776cc677776c6677767
eeeeeeeeeeeeeeeeeeeeeeeeeeeeeeeeeeeeeeeeee00444444400eeeeeeeeeeeeeeeeeeeeeeeeeeeeeeeeeeeeeeeeeee6676777767767777667676c66c7676c6
eeeeeeeeeeeeeeeeeeeeeeeeeeeeeeeeeeeeeeeeeeee0000000eeeeeeeeeeeeeeeeeeeeeeeeeeeeeeeeeeeeeeeeeeeeec667777777777776d677777cd677777c
eeeeeeeeeeeeeeeeeeeeeeeeeeeeeeeeeeeeeeeeeeeeeeeeeeeeeeeeeeeeeeeeeeeeeeeeeeeeeeeeeeeeeeeeeeeeeeeedc6776cc777776ccc77776ccdc67767c
eeeeeeeeeeeeeeeeeeeeeeeeeeeeeeeeeeeeeeeeeeeeeeeeeeeeeeeeeeeeeeeeeeeeeeeeeeeeeeeeeeeeeeeeeeeeeeeed6c667766776c7cd6c766776d6c6c7cd
eeeeeeeeeeeeeeeeeeeeeeeeeeeeeeeeeeeeeeeeeeeeeeeeeeeeeeeeeeeeeeeeeeeeeeeeeeeeeeeeeeeeeeeeeeeeeeeebd7c776cc67c7cdbc677776cbd7c7cdb
eeeeeeeeeeeeeeeeeeeeeeeeeeeeeeeeeeeeeeeeeeeeeeeeeeeeeeeeeeeeeeeeeeeeeeeeeeeeeeeeeeeeeeeeeeeeeeeeeeeeeeeeeeeeeeeeeeeeeeeeeeeeeeee
eeeeeeeeeeeeeeee777aaaaaaaaeeeeee777aaaaaaaaaaeeeeeee777aaaeeeeeeee777aaaaaaaaeeeeee777aaaaaaaaeeeeee777aaaeeeeeeeeeeeeeeeeeeeee
eeeeeeeeeeeeeeee77444444444aeeeee774444444444aeeeeeee77444aeeeeeeee77444444444aaeeee77444444444aaeeee77444aeeeeeeeeeeeeeeeeeeeee
eeeeeeeeeeeeeeee724444444444aeeee744444444444aeeeeeee744444aeeeeeee7444444444444aeee7444444444444aeee74444aeeeeeeeeeeeeeeeeeeeee
eeeeeeeeeeeeeeeea444444444444aeeea44444444444aeeeeeeea44444aeeeeeeea444444444444aeeea444444444444aeeea4444aeeeeeeeeeeeeeeeeeeeee
eeeeeeeeeeeeeeeea4444aaaa44444aeea4444aaaaaaaaeeeeeea4444444aeeeeeea4444aaaaa4444aeea4444aaaaa4444aeea4444aeeeeeeeeeeeeeeeeeeeee
eeeeeeeeeeeeeeeea4444aeeea4444aeea4444aeeeeeeeeeeeeea444a444aeeeeeea4444aeeeea444aeea4444aeeeea444aeea4444aeeeeeeeeeeeeeeeeeeeee
eeeeeeeeeeeeeeeea4444aeeea4444aeea4444aeeeeeeeeeeeeea444a444aeeeeeea4444aeeeea444aeea4444aeeeea444aeea4444aeeeeeeeeeeeeeeeeeeeee
eeeeeeeeeeeeeeeea4444aeeea444aeeea4444aeeeeeeeeeeeea444aa4444aeeeeea4444aeeeea444aeea4444aeeeea444aeea4444aeeeeeeeeeeeeeeeeeeeee
eeeeeeeeeeeeeeeea4444aaaa4444aeeea4444aaaaaaaeeeeeea444aea444aeeeeea4444aeeea4444aeea4444aeeea4444aeea4444aeeeeeeeeeeeeeeeeeeeee
eeeeeeeeeeeeeeeea44444444444aeeeea4444444444aeeeeea4444aea444aeeeeea4444aaaa4444aeeea4444aaaa4444aeeea4444aeeeeeeeeeeeeeeeeeeeee
eeeeeeeeeeeeeeeea44444444444aeeeea4444444444aeeeeea444aeeaa444aeeeea444444444444aeeea444444444444aeeea4444aeeeeeeeeeeeeeeeeeeeee
eeeeeeeeeeeeeeee94444444444449eee944444444449eeeee94449eee94449eeee9444444444499eeee9444444444499eeee944449eeeeeeeeeeeeeeeeeeeee
eeeeeeeeeeeeeeee944449999944449ee944449999999eeee94444999994449eeee944444444449eeeee944444444449eeeee944449eeeeeeeeeeeeeeeeeeeee
eeeeeeeeeeeeeeee944449eeee94449ee944449eeeeeeeeee944444444444449eee9444499944449eeee9444499944449eeee944449eeeeeeeeeeeeeeeeeeeee
eeeeeeeeeeeeeeee944449eeee944449e944449eeeeeeeeee944444444444449eee944449ee944449eee944449ee944449eee944449eeeeeeeeeeeeeeeeeeeee
eeeeeeeeeeeeeeee944449eeee944449e944449eeeeeeeee94444444444444449ee944449eee94449eee944449eee94449eee944449eeeeeeeeeeeeeeeeeeeee
eeeeeeeeeeeeeeee944449eeee944449e944449eeeeeeeee94449999999944449ee944449eee944449ee944449eee944449ee944449eeeeeeeeeeeeeeeeeeeee
eeeeeeeeeeeeeeee944449999944449ee9444499999999ee94449eeeeeee94449ee944449eeee94449ee944449eeee94449ee9444499999999eeeeeeeeeeeeee
eeeeeeeeeeeeeeee944444444444449ee9444444444449e944449eeeeeee944449e944449eeee944449e944449eeee944449e9444444444449eeeeeeeeeeeeee
eeeeeeeeeeeeeeee92444444444229eee9244444444429e92429eeeeeeee924429e924429eeeee924429924429eeeee9244299244444444429eeeeeeeeeeeeee
eeeeeeeeeeeeeeee9222222222299eeee9222222222229922229eeeeeeeee92229e922229eeeee922229922229eeeee9222299222222222229eeeeeeeeeeeeee
eeeeeeeeeeeeeeee99999999999eeeeee9999999999999999999eeeeeeeee99999e999999eeeee999999999999eeeee9999999999999999999eeeeeeeeeeeeee
eeeeeeeeeeeeeeeeeeeeeeeeeeeeeeeeeeeeeeeeeeeeeeeeeeeeeeeeeeeeeeeeeeeeeeeeeeeeeeeeeeeeeeeeeeeeeeeeeeeeeeeeeeeeeeeeeeeeeeeeeeeeeeee
eeeeeeeeeeeeeeeeeeeeeeeeeeeeeeeeeeeeeeeeeeeeeeeeeeeeeeeeeeeeeeeeeeeeeeeeeeeeeeeeeeeeeeeeeeeeeeeeeeeeeeeeeeeeeeeeeeeeeeeeeeeeeeee
eeeeeeeeeeeeeeeeeeeeeeeeeeeeeeeeeeeeeeeeeeeeeeeeeeeeeeeeeeeeeeeeeeeeeeeeeeeeeeeeeeeeeeeeeeeeeeeeeeeeeeeeeeeeeeeeeeeeeeeeeeeeeeee
eeeeeeeeeeeeeeeeeeeeeeeeeeeeeeeeeeeeeeeeeeeeeeeeeeeeeeeeeeeeeeeeeeeeeeeeeeeeeeeeeeeeeeeeeeeeeeeeeeeeeeeeeeeeeeeeeeeeeeeeeeeeeeee
eeeeeeeeeeeeeeeeeeeeeeeeeeeeeeeeeeeeeeeeeeeeeeeeeeeeeeeeeeeeeeeeeeeeeeeeeeeeeeeeeeeeeeeeeeeeeeeeeeeeeeeeeeeeeeeeeeeeeeeeeeeeeeee
eeeeeeeeeeeeeeeeeeeeeeeeeeeeeeeeeeeeeeeeeeeeeeeeeeeeeeeeeeeeeeeeeeeeeeeeeeeeeeeeeeeeeeeeeeeeeeeeeeeeeeeeeeeeeeeeeeeeeeeeeeeeeeee
eeeeeeeeeeeeeeeeeeeeeeeeeeeeeeeeeeeeeeeeeeeeeeeeeeeeeeeeeeeeeeeeeeeeeeeeeeeeeeeeeeeeeeeeeeeeeeeeeeeeeeeeeeeeeeeeeeeeeeeeeeeeeeee
eeeeeeeeeeeeeeeeeeeeeeeeeeeeeeeeeeeeeeeeeeeeeeeeeeeeeeeeeeeeeeeeeeeeeeeeeeeeeeeeeeeeeeeeeeeeeeeeeeeeeeeeeeeeeeeeeeeeeeeeeeeeeeee
eeeeeeeeeeeeeeeeeeeeeeeeeeeeeeeeeeeeeeeeeeeeeeeeeeeeeeeeeeeeeeeeeeeeeeeeeeeeeeeeeeeeeeeeeeeeeeeeeeeeeeeeeeeeeeeeeeeeeeeeeeeeeeee
bd88888888888888888888dbbd8888dbeeeeeeeebbbbbbbb000000000000000000000800bb1111bbeeeeeeeeeeeeeeeeeeeeeeeeeeeeeeeeeeeeeeeeeeeeeeee
d8766c66c7676c667c7c678dd876678deeeeeeeebbbf1bbb000800000000080000000000bd7776dbeeeeeeeeeeeeeeeeeeeeeeeeeeeeeeeeeeeeeeeeeeeeeeee
8c67777776677777c66777788c677778eeeeeeeebbb113bb000090000000900000800000d777676deeeeeeeeeeeeeeeeeeeeeeeeeeeeeeeeeeeeeeeeeeeeeeee
86767777677677776776777886767778eeeeeeeebf1bb3bb0000a9000090a8000000900066767756eeeeeeeeeeeeeeeeeeeeeeeeeeeeeeeeeeeeeeeeeeeeeeee
87777777777777777777777886677778eeeeeeeeb11bbf1b0008aa0000097a000000a90067676655eeeeeeeeeeeeeeeeeeeeeeeeeeeeeeeeeeeeeeeeeeeeeeee
867776cc777776cc777776c88c6776c8eeeeeeeebbb3b11b009a7a80008a7a800009aa00766d6765eeeeeeeeeeeeeeeeeeeeeeeeeeeeeeeeeeeeeeeeeeeeeeee
877667766776677667766778d8c6c78deeeeeeeebbb3bb3300877a900089a900008aaa8066d6d6d5eeeeeeeeeeeeeeeeeeeeeeeeeeeeeeeeeeeeeeeeeeeeeeee
8677776cc677776cc6777768bd8888dbeeeeeeeebbbbbb3b0007a900000898000089a9806d66ddd5eeeeeeeeeeeeeeeeeeeeeeeeeeeeeeeeeeeeeeeeeeeeeeee
86c6776776c6776776c6776886c67768eeeeeeee00008000000dd000eeeeeeeeeeeeeeee157761d1eeeeeeeeeeeeeeeeeeeeeeeeeeeeeeeeeeeeeeeeeeeeeeee
8c776c6677776c6677776c688c776c68eeeeeeee0000800000d25d00eeeeeeeeeeeeeeee5776cd1deeeeeeeeeeeeeeeeeeeeeeeeeeeeeeeeeeeeeeeeeeeeeeee
86677777766777777667777886677778eeeeeeee000000000d2555d0eeeeeeeeeeeeeeeecc676c11eeeeeeeeeeeeeeeeeeeeeeeeeeeeeeeeeeeeeeeeeeeeeeee
8c76777767767777677677788c767778eeeeeeee988000880255555deeeeeeeeeeeeeeeed676d651eeeeeeeeeeeeeeeeeeeeeeeeeeeeeeeeeeeeeeeeeeeeeeee
86777777777777777777777886777778eeeeeeee0000000005555550eeeeeeeeeeeeeeeec77671d5eeeeeeeeeeeeeeeeeeeeeeeeeeeeeeeeeeeeeeeeeeeeeeee
877776cc777776cc777776c8877776c8eeeeeeee0000800005511550eeeeeeeeeeeeeeee67c76d11eeeeeeeeeeeeeeeeeeeeeeeeeeeeeeeeeeeeeeeeeeeeeeee
8c76677667766776677667788c766778eeeeeeee0000800005512550eeeeeeeeeeeeeeee6cc6dcd1eeeeeeeeeeeeeeeeeeeeeeeeeeeeeeeeeeeeeeeeeeeeeeee
8677776cc677776cc677776886777768eeeeeeee0000000005512550eeeeeeeeeeeeeeeeccdccdddeeeeeeeeeeeeeeeeeeeeeeeeeeeeeeeeeeeeeeeeeeeeeeee
8cc6776776c6776776c6776888888888eeeeeeee00233200001132000023320000231100eeeeeeeeeeeeeeeeeeeeeeeeeeeeeeeeeeeeeeeeeeeeeeeeeeeeeeee
8c776c6677776c6677776c68c7676c66eeeeeeee03bbb33001781330011bb33003b17810eeeeeeeeeeeeeeeeeeeeeeeeeeeeeeeeeeeeeeeeeeeeeeeeeeeeeeee
86677777766777777667777876677777eeeeeeee2bbbbbb221881bb21781bbb221118812eeeeeeeeeeeeeeeeeeeeeeeeeeeeeeeeeeeeeeeeeeeeeeeeeeeeeeee
8c767777677677776776776867767777eeeeeeee3bdbdbd33b11dbd31881d11317811113eeeeeeeeeeeeeeeeeeeeeeeeeeeeeeeeeeeeeeeeeeeeeeeeeeeeeeee
86677777777777777777777877777777eeeeeeee23bdbd3223bdbd32211d178118811781eeeeeeeeeeeeeeeeeeeeeeeeeeeeeeeeeeeeeeeeeeeeeeeeeeeeeeee
8c6776cc777776cc777776c8777776cceeeeeeee02544220025442200254188103141881eeeeeeeeeeeeeeeeeeeeeeeeeeeeeeeeeeeeeeeeeeeeeeeeeeeeeeee
d8c66776677667766776c78d67766776eeeeeeee00042100000421000004211000042100eeeeeeeeeeeeeeeeeeeeeeeeeeeeeeeeeeeeeeeeeeeeeeeeeeeeeeee
bd88888888888888888888db88888888eeeeeeee00242210002422100024221000242210eeeeeeeeeeeeeeeeeeeeeeeeeeeeeeeeeeeeeeeeeeeeeeeeeeeeeeee
76888888888888677688886786c67768eeeeeeeeeeeeeeeeeeeeeeeeeeeeeeeeeeeeeeeeeeeeeeeeeeeeeeeeeeeeeeeeeeeeeeeeeeeeeeeeeeeeeeeeeeeeeeee
78776c6677776c8678776c8687776c68eeeeeeeeeeeeeeeeeeeeeeeeeeeeeeeeeeeeeeeeeeeeeeeeeeeeeeeeeeeeeeeeeeeeeeeeeeeeeeeeeeeeeeeeeeeeeeee
86677777766777788667777886677778eeeeeeeeeeeeeeeeeeeeeeeeeeeeeeeeeeeeeeeeeeeeeeeeeeeeeeeeeeeeeeeeeeeeeeeeeeeeeeeeeeeeeeeeeeeeeeee
87767777677677788776777887767778eeeeeeeeeeeeeeeeeeeeeeeeeeeeeeeeeeeeeeeeeeeeeeeeeeeeeeeeeeeeeeeeeeeeeeeeeeeeeeeeeeeeeeeeeeeeeeee
87777777777777788777777887777778eeeeeeeeeeeeeeeeeeeeeeeeeeeeeeeeeeeeeeeeeeeeeeeeeeeeeeeeeeeeeeeeeeeeeeeeeeeeeeeeeeeeeeeeeeeeeeee
877776cc777776c8877776c8877776c8eeeeeeeeeeeeeeeeeeeeeeeeeeeeeeeeeeeeeeeeeeeeeeeeeeeeeeeeeeeeeeeeeeeeeeeeeeeeeeeeeeeeeeeeeeeeeeee
68766776677667868776677868766786eeeeeeeeeeeeeeeeeeeeeeeeeeeeeeeeeeeeeeeeeeeeeeeeeeeeeeeeeeeeeeeeeeeeeeeeeeeeeeeeeeeeeeeeeeeeeeee
c68888888888886c86777768c688886ceeeeeeeeeeeeeeeeeeeeeeeeeeeeeeeeeeeeeeeeeeeeeeeeeeeeeeeeeeeeeeeeeeeeeeeeeeeeeeeeeeeeeeeeeeeeeeee
__gff__
0000000000000001000000000000000008000000030303010000000000000000010100000302030000000000000000000000000003030300000000000000000000000000000000000000000000000000000000000000000000000000000000000000000000000000000000000000000000000000000000000000000000000000
0000000000000000000000000000000000000000000000000000000000000000010100000000000000000000000000000000000000000000000000000000000000000000000000000000000000000000000000000000000000000000000000000000000000000000000000000000000000000000000000000000000000000000
__map__
2121212121212121212121212121212121212121212122212121212121212121212121212121212121212121222121210000000000000000000000000000000000000000000000000000000000000000000000000000000000000000000000000000000000000000000000000000000000141600000014161415160000141600
2121212113131313382121202113212121212120210000002121212200002000212121212200200021212121002120000000000000000000000000000000000000000000000000000000000000000000000000000000000000000000000000000000000000000000000000000000000000242600001425263435251614253500
2121281310141610101328131312212121210000000000002121210000000000212120000000000021212200000000000000000000000000000000000000000000000000000000000000000000000000000000000000000000000000000000000000000000000000000000000000000000343600003435360000343634260000
2120131012342515161010101038132122000000000000002121000000000000210000000000000021210000000000000000000000000000000000000000000000000000000000000000000000000000000000000000000000000000000000000000000000000000000000000000000000000000000000000000000000000000
2113103810103435361012281010132121000000000000002100000000000000220000000000000021200000000000000000000000000000000000000000000000000000000000000000000000000000000000000000000000000000000000000000000000000000000000000000000000000000000000000000000000000000
2113101028101010101010103810132221200000000000002100000000000000212100000000000021210000000000000000000000000000000000000000000000000000000000000000000000000000000000000000000000000000000000000000000000000000000000000000000000000000000000000000000000000000
2128101010102810103810101010132121000000000000002120000000000000212100000000000021210000000000000000000000000000000000000000000000000000000000000000000000000000000000000000000000000000000000000000000000000000000000000000000000000000000000000000000000000000
2213281038101012101010141613212121000000000000002100000000000000210000000000000021000000000000000000000000000000000000000000000000000000000000000000000000000000000000000000000000000000000000000000000000000000000000000000000000000000000000000000000000000000
2113101210101010101814253610132200000000000000000000000000000000000000000000000000000000000000000000000000000000000000000000000000000000000000000000000000000000000000000000000000000000000000000000000000000000000000000000000000000000000000000000000000000000
2128101028101010101034361013212100000000000000000000000000000000000000000000000000000000000000000000000000000000000000000000000000000000000000000000000000000000000000000000000000000000000000000000000000000000000000000000000000000000000000000000000000000000
2121381010101321131010181021132100000000000000000000000000000000000000000000000000000000000000000000000000000000000000000000000000000000000000000000000000000000000000000000000000000000000000000000000000000000000000000000000000000000000000000000000000000000
2121132810381013181028103813212100000000000000000000000000000000000000000000000000000000000000000000000000000000000000000000000000000000000000000000000000000000000000000000000000000000000000000000000000000000000000000000000000000000000000000000000000000000
2121211310101028132113101321212100000000000000000000000000000000000000000000000000000000000000000000000000000000000000000000000000000000000000000000000000000000000000000000000000000000000000000000000000000000000000000000000000000000000000000000000000000000
2121212120211313212121012121212100000000000000000000000000000000000000000000000000000000000000000000000000000000000000000000000000000000000000000000000000000000000000000000000000000000000000000000000000000000000000000000000000000000000000000000000000000000
2121212121212121212121212121212100000000000000000000000000000000000000000000000000000000000000000000000000000000000000000000000000000000000000000000000000000000000000000000000000000000000000000000000000000000000000000000000000000000000000000000000000000000
